Photos from the image-classification dataset "cropped_images" in the GitHub repository Katsure/cropped_images. Its 3 classes are: down, flagged, standing.

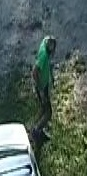
Label: standing

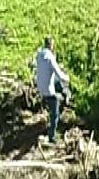
Label: standing

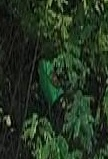
Label: down

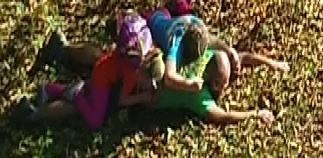
Label: down

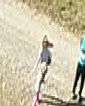
Label: standing

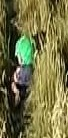
Label: down
